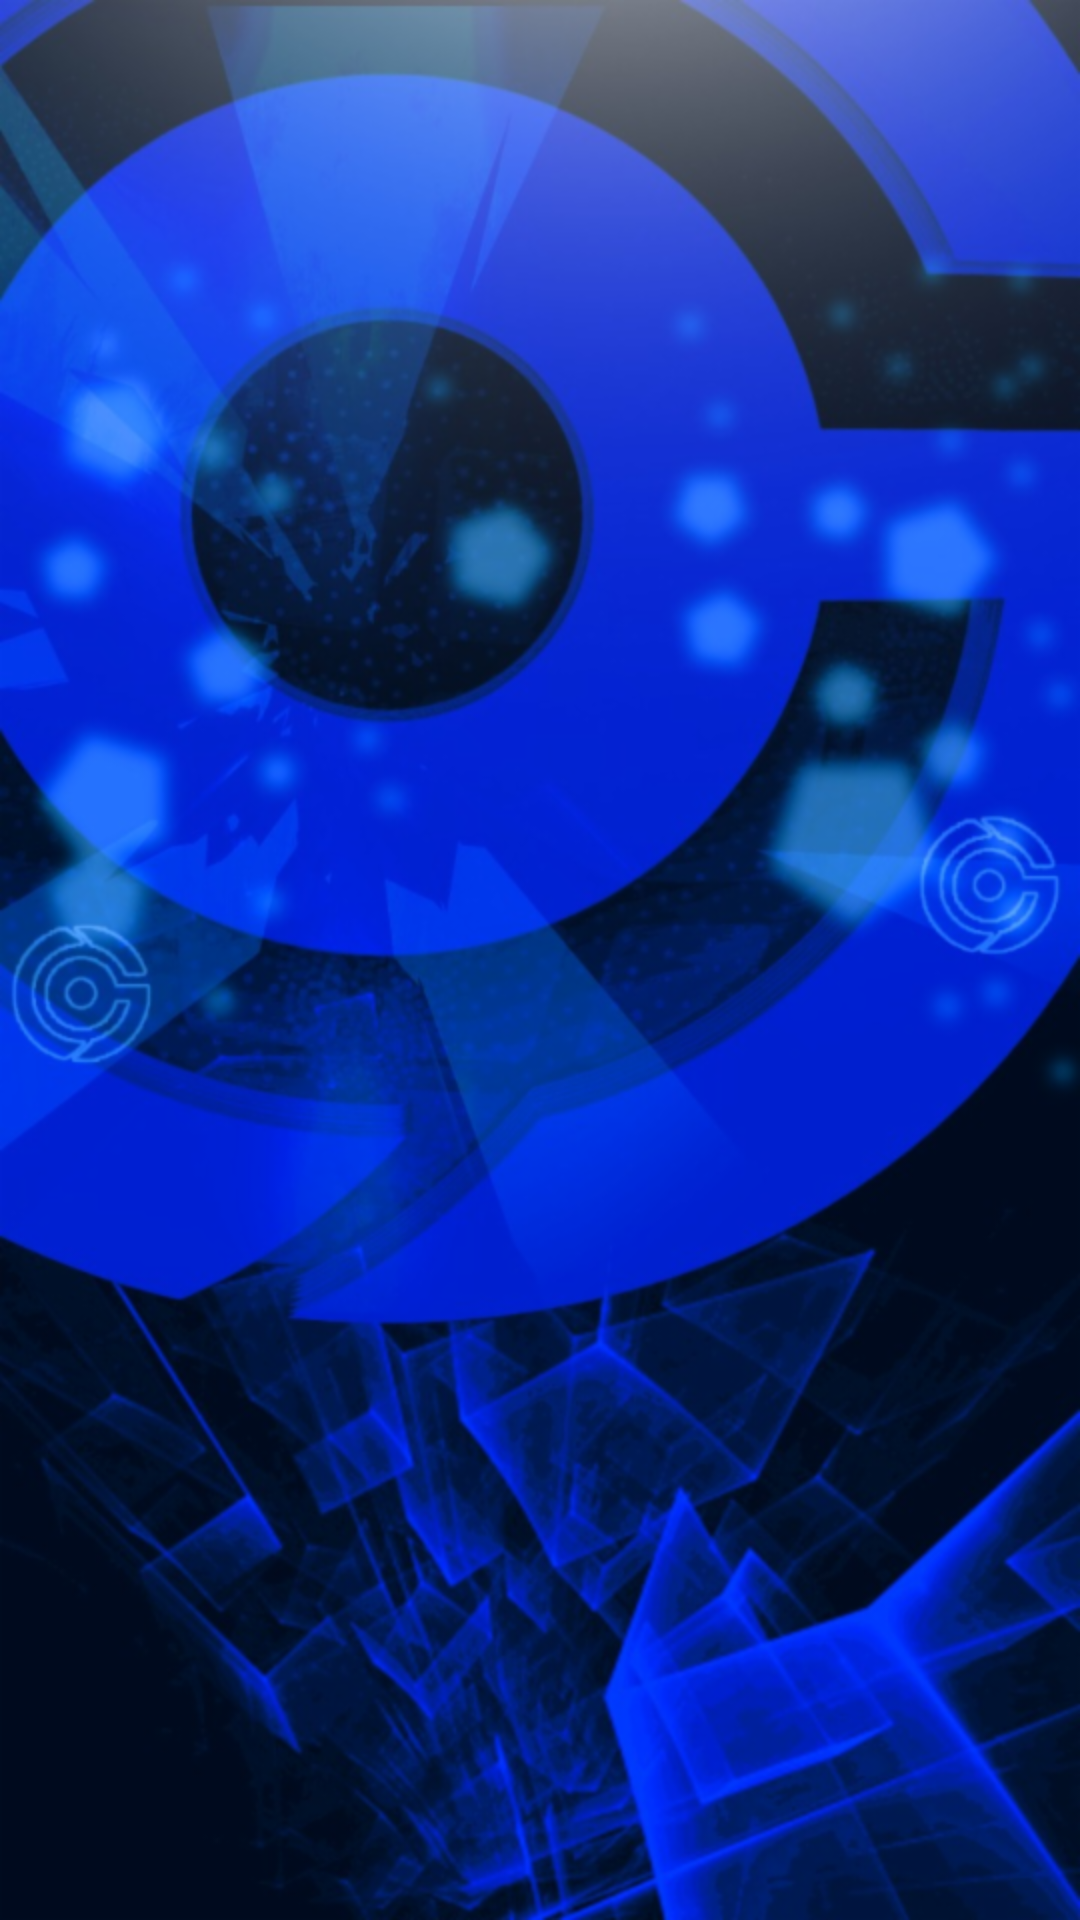

This screen was rendered from an Android layout file. Write that file and the resources it references.
<!-- AndroidManifest.xml: application theme Theme.Goarbit_ism -->
<!-- res/layout/fragment_home.xml -->
<?xml version="1.0" encoding="utf-8"?>
<androidx.constraintlayout.widget.ConstraintLayout xmlns:android="http://schemas.android.com/apk/res/android"
    xmlns:app="http://schemas.android.com/apk/res-auto"
    xmlns:tools="http://schemas.android.com/tools"
    android:layout_width="match_parent"
    android:layout_height="match_parent"
    tools:context=".ui.home.HomeFragment"
    android:background="@drawable/goarbit_background">

    <TextView
        android:id="@+id/text_home"
        android:layout_width="match_parent"
        android:layout_height="wrap_content"
        android:layout_marginStart="8dp"
        android:layout_marginTop="8dp"
        android:layout_marginEnd="8dp"
        android:textAlignment="center"
        android:textSize="20sp"
        app:layout_constraintBottom_toBottomOf="parent"
        app:layout_constraintEnd_toEndOf="parent"
        app:layout_constraintStart_toStartOf="parent"
        app:layout_constraintTop_toTopOf="parent" />

</androidx.constraintlayout.widget.ConstraintLayout>
<!-- resources referenced by this layout -->
<resources>
  <!-- drawable goarbit_background: png bitmap (drawable-hdpi, 736462 bytes) -->
  <style name="Theme.Goarbit_ism" parent="Theme.MaterialComponents.DayNight.DarkActionBar">
          
          <item name="colorPrimary">@color/principal</item>
          <item name="colorPrimaryVariant">@color/secundario</item>
          <item name="colorOnPrimary">@color/white</item>
          
          <item name="colorSecondary">@color/teal_200</item>
          <item name="colorSecondaryVariant">@color/teal_700</item>
          <item name="colorOnSecondary">@color/black</item>
          
          <item name="android:statusBarColor" tools:targetApi="l">?attr/colorPrimaryVariant</item>
          
      </style>
  <color name="principal">#2A2971</color>
  <color name="secundario">#1d3cb1</color>
  <color name="white">#FFFFFFFF</color>
  <color name="teal_200">#FF03DAC5</color>
  <color name="teal_700">#FF018786</color>
  <color name="black">#FF000000</color>
</resources>
